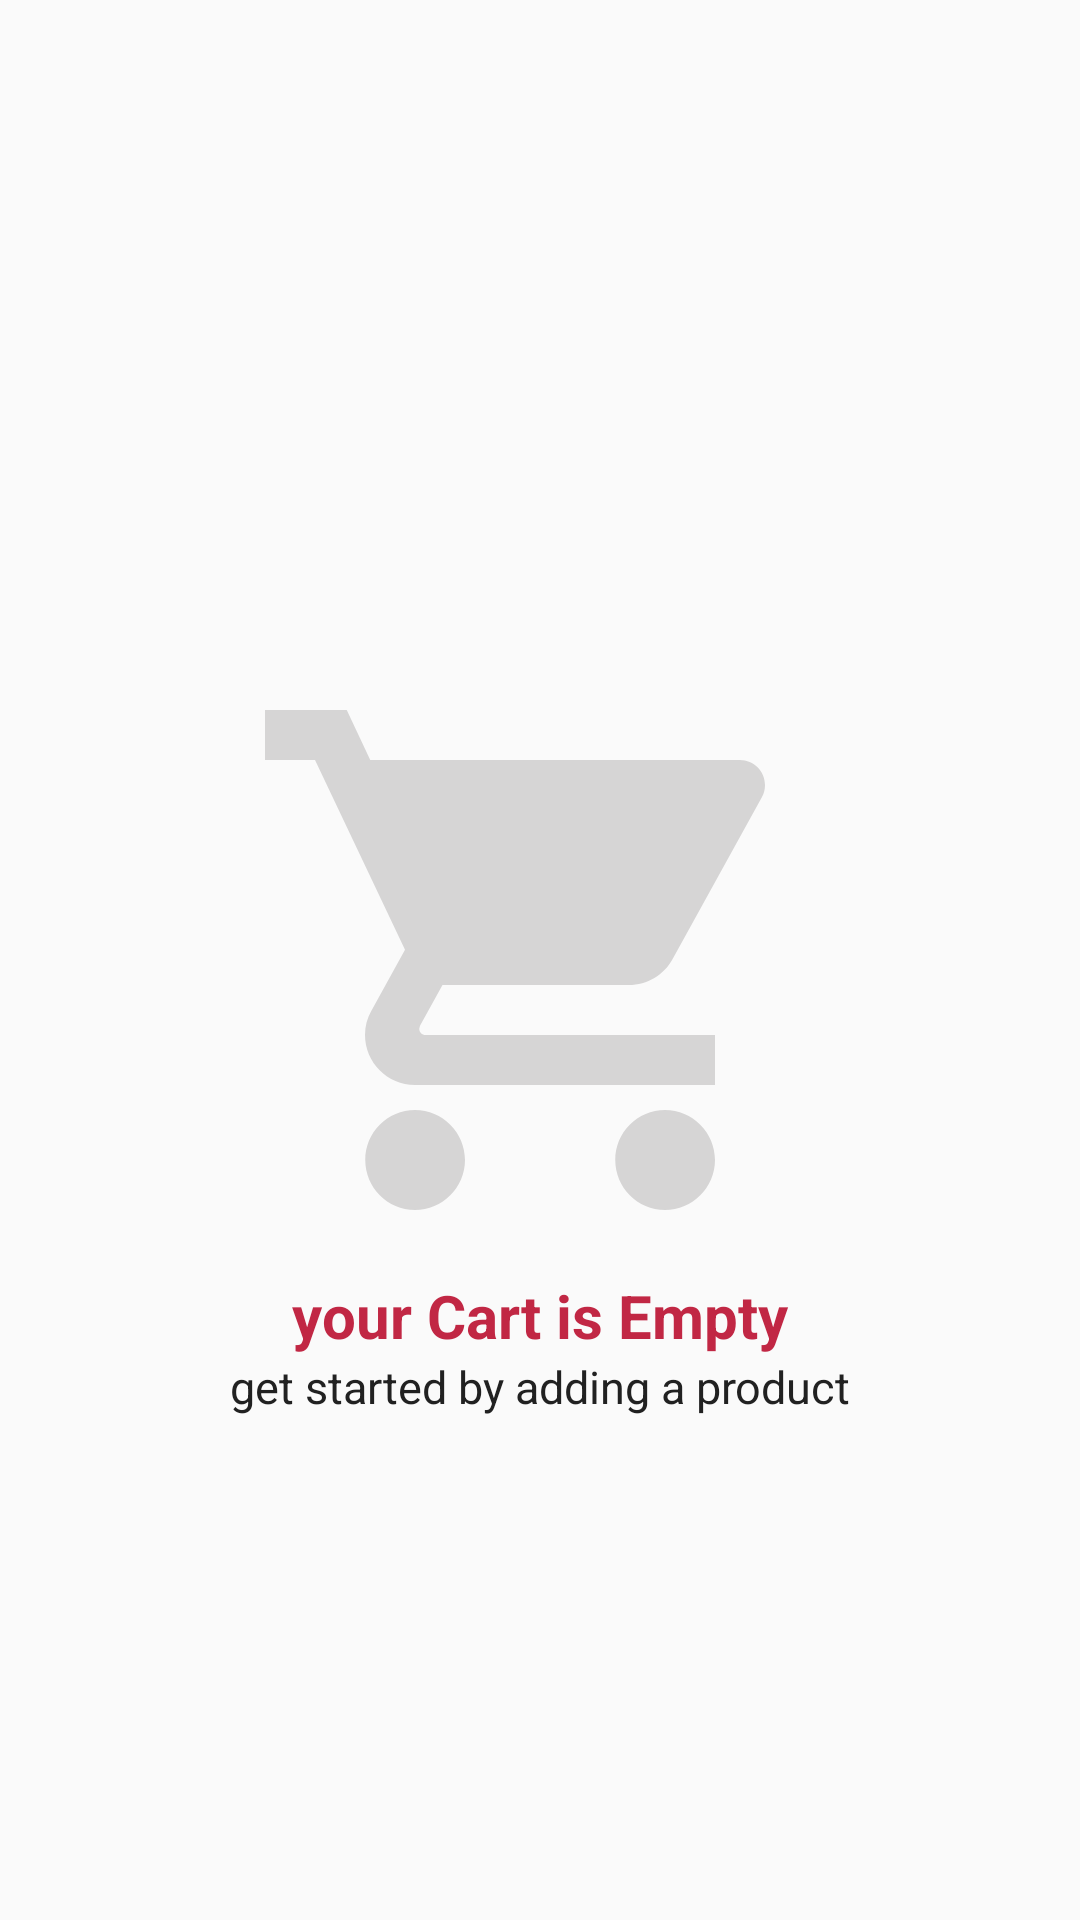

The Android layout XML behind this screen, and the referenced resources:
<!-- AndroidManifest.xml: application theme AppTheme -->
<!-- res/layout/empty_cart_item.xml -->
<?xml version="1.0" encoding="utf-8"?>
<android.support.constraint.ConstraintLayout xmlns:android="http://schemas.android.com/apk/res/android"
    android:layout_width="match_parent"
    android:layout_height="match_parent"
    xmlns:app="http://schemas.android.com/apk/res-auto"
    xmlns:tools="http://schemas.android.com/tools">

    <ImageView
        android:id="@+id/empty_cart_image"
        android:layout_width="200dp"
        android:layout_height="200dp"
        app:layout_constraintStart_toStartOf="parent"
        app:layout_constraintEnd_toEndOf="parent"
        app:layout_constraintTop_toTopOf="parent"
        app:layout_constraintBottom_toBottomOf="parent"
        android:src="@drawable/ic_empty_cart"/>

    <TextView
        android:layout_width="wrap_content"
        android:layout_height="wrap_content"
        android:textColor="#c12744"
        android:text="your Cart is Empty"
        android:id="@+id/empty_cart_label"
        android:textStyle="bold"
        android:textSize="20sp"
        app:layout_constraintTop_toBottomOf="@id/empty_cart_image"
        android:layout_marginTop="5dp"
        app:layout_constraintStart_toStartOf="parent"
        app:layout_constraintEnd_toEndOf="parent"/>

    <TextView
        android:layout_width="wrap_content"
        android:layout_height="wrap_content"
        android:text="get started by adding a product"
        android:textSize="15sp"
        android:textColor="#212121"
        app:layout_constraintTop_toBottomOf="@id/empty_cart_label"
        app:layout_constraintStart_toStartOf="parent"
        app:layout_constraintEnd_toEndOf="parent"/>

</android.support.constraint.ConstraintLayout>
<!-- resources referenced by this layout -->
<resources>
  <!-- drawable ic_empty_cart (drawable) -->
  <vector android:height="24dp" android:tint="#d6d5d5"
      android:viewportHeight="24.0" android:viewportWidth="24.0"
      android:width="24dp" xmlns:android="http://schemas.android.com/apk/res/android">
      <path android:fillColor="#FF000000" android:pathData="M7,18c-1.1,0 -1.99,0.9 -1.99,2S5.9,22 7,22s2,-0.9 2,-2 -0.9,-2 -2,-2zM1,2v2h2l3.6,7.59 -1.35,2.45c-0.16,0.28 -0.25,0.61 -0.25,0.96 0,1.1 0.9,2 2,2h12v-2L7.42,15c-0.14,0 -0.25,-0.11 -0.25,-0.25l0.03,-0.12 0.9,-1.63h7.45c0.75,0 1.41,-0.41 1.75,-1.03l3.58,-6.49c0.08,-0.14 0.12,-0.31 0.12,-0.48 0,-0.55 -0.45,-1 -1,-1L5.21,4l-0.94,-2L1,2zM17,18c-1.1,0 -1.99,0.9 -1.99,2s0.89,2 1.99,2 2,-0.9 2,-2 -0.9,-2 -2,-2z"/>
  </vector>
  <style name="AppTheme" parent="Theme.AppCompat.Light.NoActionBar">
          
          <item name="colorPrimary">@color/colorPrimary</item>
          <item name="colorPrimaryDark">@color/colorPrimaryDark</item>
          <item name="colorAccent">@color/colorAccent</item>
      </style>
  <color name="colorPrimary">#ad1457</color>
  <color name="colorPrimaryDark">#750737</color>
  <color name="colorAccent">#56203D</color>
</resources>
